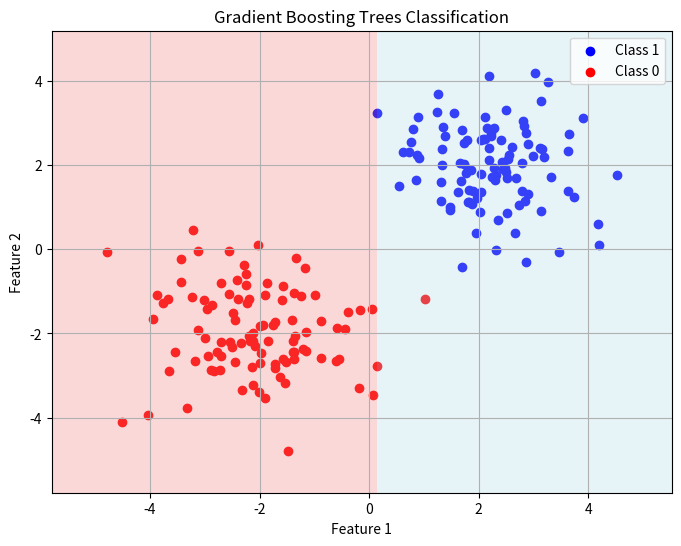

The matplotlib source for this figure:
#!/usr/bin/env python3
"""
gradientBoostingTreesTutorial.py
----------------------------------
This tutorial demonstrates a simplified gradient boosting trees algorithm for binary classification using logistic loss.
It:
  1. Generates synthetic 2D data:
       - Class 1: centered at (2,2)
       - Class 0: centered at (–2,–2)
  2. Trains an ensemble of regression stumps sequentially by fitting the negative gradient (y – p) of the logistic loss.
  3. Computes predictions via an additive model and converts them to probabilities using the sigmoid.
  4. Visualizes the decision boundary on a grid and reports training accuracy.
"""

import numpy as np
import matplotlib.pyplot as plt

np.random.seed(1)

# --- Helper Functions ---
def sigmoid(z):
    return 1.0 / (1.0 + np.exp(-z))

def design_matrix(X, degree):
    # X: n x 1 vector; return n x (degree+1) matrix with columns [1, x, x^2, ...]
    return np.hstack([X**d for d in range(degree+1)])

def stump_reg_train(X, r):
    """
    Trains a regression stump to predict r.
    The stump splits on one feature at a threshold.
    Returns a dictionary with keys: 'feature', 'threshold', 'c1', 'c2'.
    """
    n, d = X.shape
    best_loss = np.inf
    best_feature = None
    best_threshold = None
    best_c1 = 0
    best_c2 = 0
    for j in range(d):
        thresholds = np.unique(X[:, j])
        for thresh in thresholds:
            left = X[:, j] < thresh
            right = ~left
            if left.sum() == 0 or right.sum() == 0:
                continue
            c1 = np.mean(r[left])
            c2 = np.mean(r[right])
            loss = np.sum((r[left] - c1)**2) + np.sum((r[right] - c2)**2)
            if loss < best_loss:
                best_loss = loss
                best_feature = j
                best_threshold = thresh
                best_c1 = c1
                best_c2 = c2
    stump = {'feature': best_feature, 'threshold': best_threshold, 'c1': best_c1, 'c2': best_c2}
    return stump

def stump_reg_predict(stump, X):
    n = X.shape[0]
    yhat = np.zeros(n)
    feat = stump['feature']
    thresh = stump['threshold']
    yhat[X[:, feat] < thresh] = stump['c1']
    yhat[X[:, feat] >= thresh] = stump['c2']
    return yhat

def gradient_boosting_train(X, y, T, eta):
    """
    Trains an ensemble of regression stumps via gradient boosting.
    X: n x d data matrix.
    y: n x 1 binary labels (0 or 1).
    T: number of boosting rounds.
    eta: learning rate.
    Returns a list of models, each model is a dict with keys 'stump' and 'coef'.
    """
    n = X.shape[0]
    F = np.zeros(n)  # Initial model F(x)=0
    models = []
    for t in range(T):
        p = sigmoid(F)
        # Negative gradient for logistic loss: r = y - p.
        r = y.flatten() - p
        # Fit a regression stump to residuals.
        stump = stump_reg_train(X, r)
        h = stump_reg_predict(stump, X)
        # Optimal multiplier via least-squares: alpha = <r,h>/<h,h>
        numerator = np.sum(r * h)
        denominator = np.sum(h * h) + 1e-12
        alpha = numerator / denominator
        # Update additive model.
        F = F + eta * alpha * h
        models.append({'stump': stump, 'coef': eta * alpha})
    return models

def gradient_boosting_predict(X, models):
    n = X.shape[0]
    F = np.zeros(n)
    for model in models:
        F += model['coef'] * stump_reg_predict(model['stump'], X)
    # Convert score to probability
    preds = sigmoid(F)
    return preds

# --- Main Script ---
# Generate synthetic data
N = 100
X1 = np.random.randn(N, 2) + 2
X0 = np.random.randn(N, 2) - 2
X = np.vstack((X1, X0))
y = np.vstack((np.ones((N,1)), np.zeros((N,1))))

# Train gradient boosting trees model
T = 50       # boosting rounds
eta = 0.1    # learning rate
models = gradient_boosting_train(X, y, T, eta)

# Compute predictions on training data
y_pred = gradient_boosting_predict(X, models)
y_pred_class = (y_pred >= 0.5).astype(int)
train_acc = np.mean(y_pred_class == y.flatten())
print(f'Gradient Boosting Trees Training Accuracy: {train_acc*100:.2f}%')

# --- Visualize Decision Boundary ---
x_min, x_max = X[:,0].min() - 1, X[:,0].max() + 1
y_min, y_max = X[:,1].min() - 1, X[:,1].max() + 1
xx, yy = np.meshgrid(np.linspace(x_min, x_max, 200), np.linspace(y_min, y_max, 200))
gridPoints = np.c_[xx.ravel(), yy.ravel()]
preds_grid = gradient_boosting_predict(gridPoints, models)
preds_grid = preds_grid.reshape(xx.shape)

plt.figure(figsize=(8,6))
plt.scatter(X[y.flatten()==1, 0], X[y.flatten()==1, 1], color='b', label='Class 1')
plt.scatter(X[y.flatten()==0, 0], X[y.flatten()==0, 1], color='r', label='Class 0')
plt.contourf(xx, yy, preds_grid, levels=[-0.5, 0.5, 1.5], alpha=0.3, colors=['lightcoral','lightblue'])
plt.title('Gradient Boosting Trees Classification')
plt.xlabel('Feature 1'); plt.ylabel('Feature 2')
plt.legend(loc='upper right')
plt.grid(True)
plt.show()
